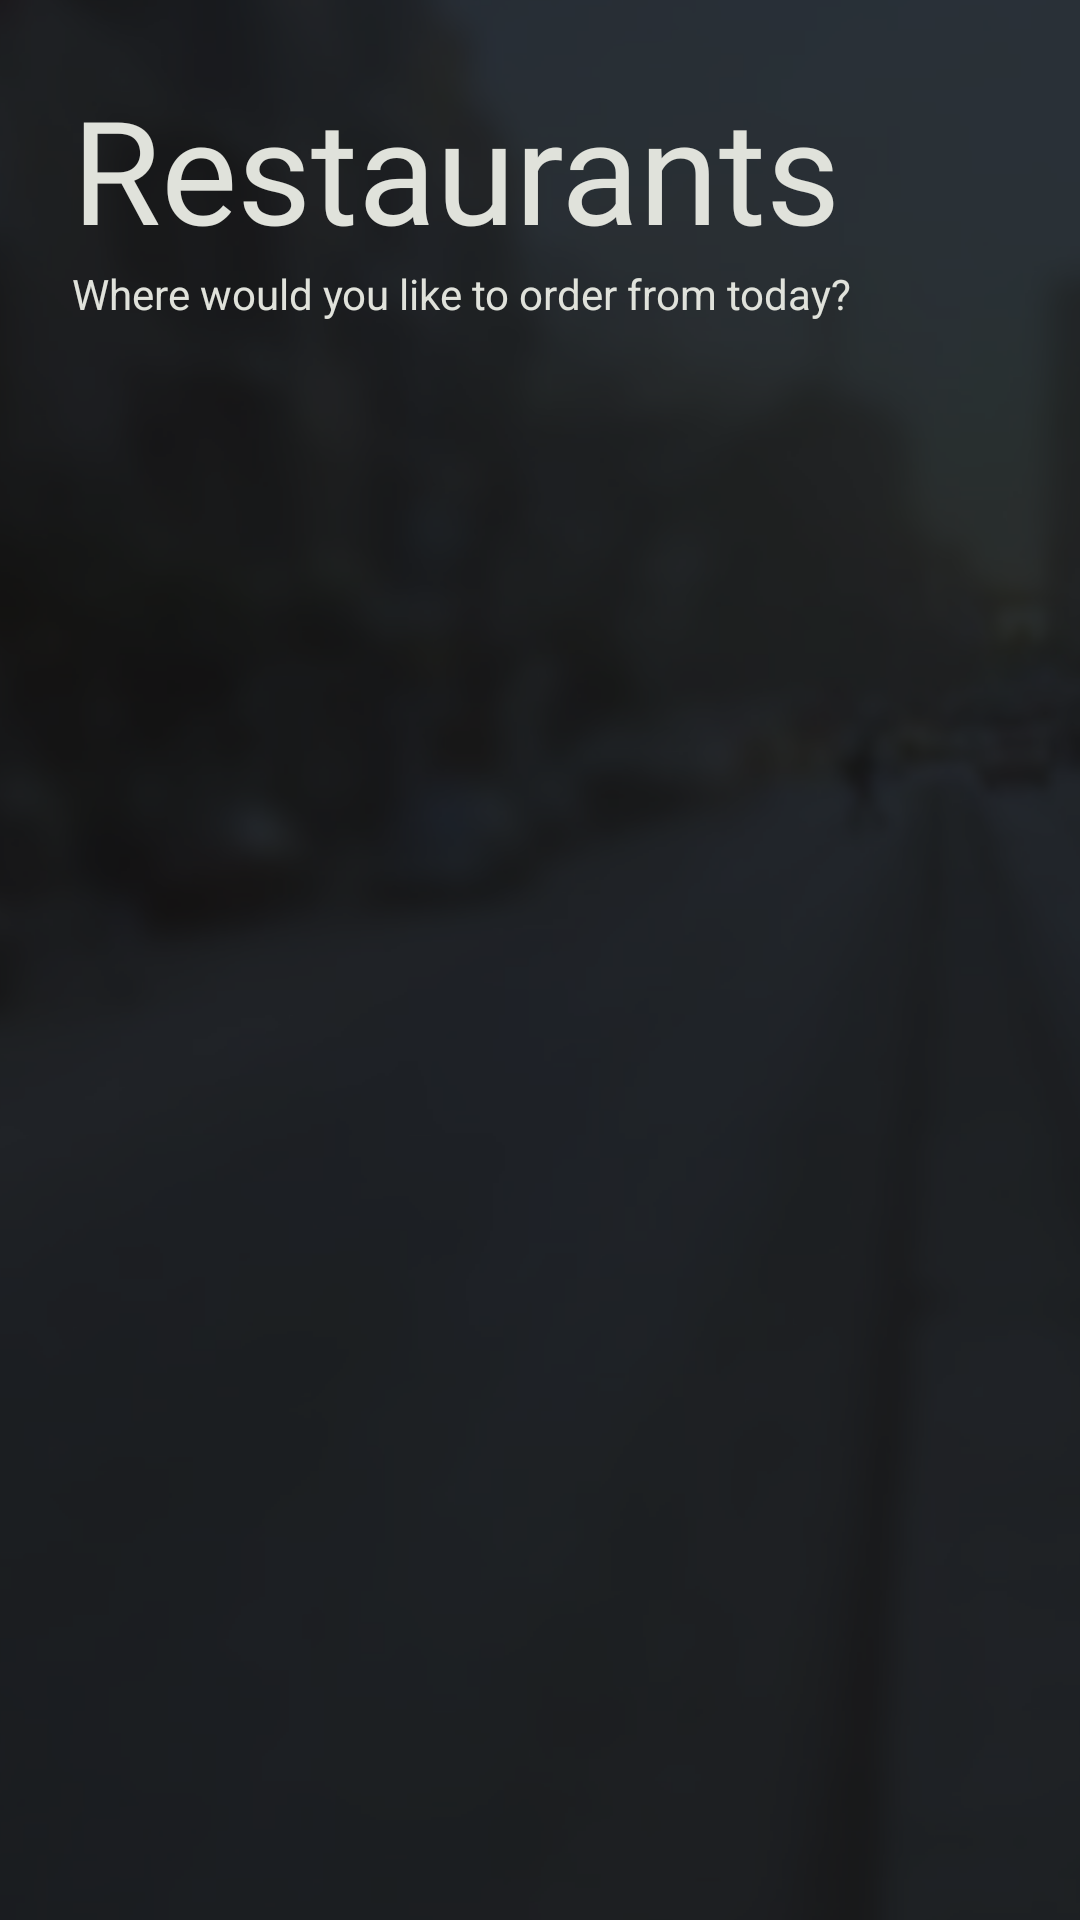

Write the Android layout XML for this screen, with the resource values it uses.
<!-- AndroidManifest.xml: activity theme Theme.Wagba -->
<!-- res/layout/restaurants.xml -->
<?xml version="1.0" encoding="utf-8"?>
<androidx.constraintlayout.widget.ConstraintLayout xmlns:android="http://schemas.android.com/apk/res/android"
    xmlns:app="http://schemas.android.com/apk/res-auto"
    xmlns:tools="http://schemas.android.com/tools"
    android:layout_width="match_parent"
    android:layout_height="match_parent"
    android:background="@color/night_accent_complementary75"
    android:fitsSystemWindows="true"
    tools:context=".activities.RestaurantsActivity">


    <TextView
        android:id="@+id/restaurantsTV"
        android:layout_width="wrap_content"
        android:layout_height="wrap_content"
        android:layout_marginStart="24dp"
        android:layout_marginTop="24dp"
        android:fontFamily="@font/curlz"
        android:text="@string/restaurants"
        android:textColor="@color/night_primary_complementary"
        android:textSize="48sp"
        app:layout_constraintStart_toStartOf="parent"
        app:layout_constraintTop_toTopOf="parent" />

    <ImageView
        android:id="@+id/profileIcon"
        android:layout_width="40dp"
        android:layout_height="40dp"
        android:layout_marginEnd="24dp"
        android:clickable="true"
        android:contentDescription="@string/profile_page_trigger_icon"
        android:focusable="true"
        android:foreground="?attr/selectableItemBackground"
        android:src="@drawable/user_placeholder"
        app:layout_constraintBottom_toBottomOf="@id/restaurantsTV"
        app:layout_constraintRight_toRightOf="parent"
        app:layout_constraintTop_toTopOf="@id/restaurantsTV" />

    <TextView
        android:id="@+id/eat_prompt"
        android:layout_width="wrap_content"
        android:layout_height="wrap_content"
        android:text="@string/eat_prompt"
        android:textColor="@color/night_primary_complementary"
        app:layout_constraintLeft_toLeftOf="@id/restaurantsTV"
        app:layout_constraintStart_toStartOf="@id/restaurantsTV"
        app:layout_constraintTop_toBottomOf="@id/restaurantsTV" />

    <androidx.recyclerview.widget.RecyclerView
        android:id="@+id/restaurantsRV"
        android:layout_width="match_parent"
        android:layout_height="0dp"
        android:layout_marginTop="24dp"
        app:layout_constraintBottom_toBottomOf="parent"
        app:layout_constraintEnd_toEndOf="parent"
        app:layout_constraintLeft_toLeftOf="parent"
        app:layout_constraintRight_toRightOf="parent"
        app:layout_constraintStart_toStartOf="parent"
        app:layout_constraintTop_toBottomOf="@id/eat_prompt" />


</androidx.constraintlayout.widget.ConstraintLayout>
<!-- resources referenced by this layout -->
<resources>
  <color name="night_accent_complementary75">#C0191716</color>
  <color name="night_primary_complementary">#E0E2DB</color>
  <string name="eat_prompt">Where would you like to order from today?</string>
  <string name="profile_page_trigger_icon">Profile Page Trigger Icon</string>
  <string name="restaurants">Restaurants</string>
  <style name="Theme.Wagba" parent="Theme.MaterialComponents.DayNight.NoActionBar">
          <item name="colorPrimary">@color/night_primary</item>
          <item name="colorPrimaryVariant">@color/night_primary</item>
          <item name="colorOnPrimary">@color/night_primary_complementary</item>
  
          <item name="colorSecondary">@color/night_accent</item>
          <item name="colorSecondaryVariant">@color/night_accent</item>
          <item name="colorOnSecondary">@color/night_accent_complementary100</item>
  
          <item name="android:windowTranslucentStatus">true</item>
          <item name="android:windowTranslucentNavigation">true</item>
  
          <item name="android:windowBackground">@drawable/notnight_entry_background_theme</item>
      </style>
  <color name="night_primary">#355E92</color>
  <color name="night_accent">#E6AF2E</color>
  <color name="night_accent_complementary100">#FF191716</color>
  <!-- drawable notnight_entry_background_theme (drawable-notnight) -->
  <?xml version="1.0" encoding="utf-8"?>
  <layer-list xmlns:tools="http://schemas.android.com/tools"
      xmlns:android="http://schemas.android.com/apk/res/android"
      tools:ignore="MissingDefaultResource">
      <item>
          <bitmap
              android:gravity="center"
              android:src="@drawable/notnight_entry_background"/>
      </item>
  </layer-list>
  <!-- drawable notnight_entry_background: jpg bitmap (drawable-notnight, 66778 bytes) -->
</resources>
